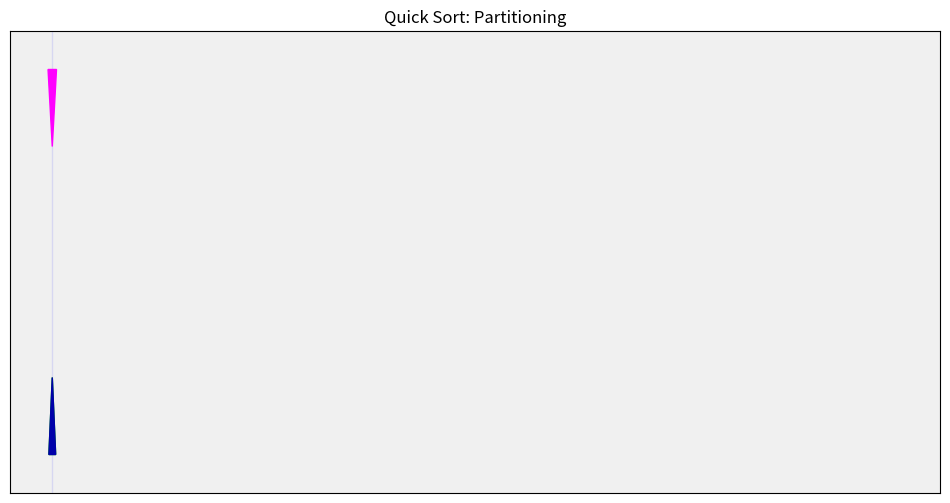

This chart was generated by the following Python code:
import numpy as np
import matplotlib.pyplot as plt
import matplotlib.animation as animation
from matplotlib.patches import Polygon, Rectangle

# --- Configuration ---
N = 100                
INTERVAL = 20          
STEPS_PER_FRAME = 2    
Y_LIMIT = 3

# --- Helper Functions ---

def quicksort_generator(arr, steps_per_frame=1):
    # Stack stores ranges (low, high)
    stack = [(0, len(arr) - 1)]
    
    while stack:
        low, high = stack.pop()
        
        if low < high:
            # Choose pivot (using last element)
            pivot = arr[high]
            i = low - 1
            
            yield arr.copy(), low, high, i, low, high, 'start_partition'
            
            for j in range(low, high):
                # Yield scanning state occasionally
                if (j - low) % steps_per_frame == 0:
                     yield arr.copy(), low, high, i, j, high, 'scan'
                
                if arr[j] <= pivot:
                    i += 1
                    arr[i], arr[j] = arr[j], arr[i]
                    if i != j:
                        yield arr.copy(), low, high, i, j, high, 'swap'
            
            # Place pivot
            arr[i + 1], arr[high] = arr[high], arr[i + 1]
            pi = i + 1
            yield arr.copy(), low, high, pi, high, pi, 'pivot_placed'
            
            # Push new ranges
            stack.append((pi + 1, high))
            stack.append((low, pi - 1))
            
    yield arr.copy(), -1, -1, -1, -1, -1, 'done'

def get_alignment_signal(arr):
    signal = []
    for k in range(len(arr) - 1):
        diff = arr[k+1] - arr[k]
        val = 1.0 if diff >= 0 else -1.0
        signal.append(val)
    signal.append(1.0)
    return np.array(signal)

# --- Setup Data & Plotting ---

data = np.random.rand(N)
x_domain = np.arange(N)

fig, ax = plt.subplots(figsize=(12, 6))
ax.set_facecolor('#f0f0f0') 
ax.set_ylim(-Y_LIMIT, Y_LIMIT)
ax.set_xlim(-5, N + 5)
ax.set_title("Quick Sort: Partitioning")
ax.set_yticks([])
ax.set_xticks([])

# --- Graphics Elements ---

# 1. Signal Line
line_signal, = ax.plot([], [], color='#222222', linewidth=1.5, alpha=0.8, zorder=5)

# 2. Active Range Background
range_rect = Rectangle((0, -Y_LIMIT), 0, 2*Y_LIMIT, color='blue', alpha=0.1, zorder=0)
ax.add_patch(range_rect)

# 3. Pivot Marker
pivot_marker = Polygon([[-0.5, 2.5], [0.5, 2.5], [0, 1.5]], closed=True, color='#FF00FF', zorder=10)
ax.add_patch(pivot_marker)

# 4. Pointers (i and j)
i_marker = Polygon([[-0.4, -2.5], [0.4, -2.5], [0, -1.5]], closed=True, color='#00AA00', zorder=10) # Green pointing up
j_marker = Polygon([[-0.4, -2.5], [0.4, -2.5], [0, -1.5]], closed=True, color='#0000AA', zorder=10) # Blue pointing up
ax.add_patch(i_marker)
ax.add_patch(j_marker)


# Global state
sorter_gen = quicksort_generator(data.copy(), steps_per_frame=STEPS_PER_FRAME)

def init():
    line_signal.set_data([], [])
    range_rect.set_width(0)
    pivot_marker.set_xy([[-0.5, 2.5], [0.5, 2.5], [0, 1.5]])
    return line_signal, range_rect, pivot_marker, i_marker, j_marker

def update(frame_data):
    arr, low, high, idx_i, idx_j, pivot_idx, state = frame_data
    
    # 1. Update Signal
    y_signal = get_alignment_signal(arr)
    line_signal.set_data(x_domain, y_signal)
    
    if state == 'done':
        range_rect.set_alpha(0)
        pivot_marker.set_alpha(0)
        i_marker.set_alpha(0)
        j_marker.set_alpha(0)
        ax.set_title("Quick Sort: Complete", color='green')
        return line_signal, range_rect, pivot_marker, i_marker, j_marker

    # 2. Update Range Highlight
    range_rect.set_x(low)
    range_rect.set_width(high - low + 1)
    
    # 3. Update Markers
    
    # Pivot (usually at 'high' during partition, or 'pi' when placed)
    new_pivot_pos = np.array([[-0.5, 2.5], [0.5, 2.5], [0, 1.5]]) + [pivot_idx, 0]
    pivot_marker.set_xy(new_pivot_pos)
    
    # Pointer i (low boundary of smaller elements)
    # i is actually the index of the last smaller element, so maybe shift it slightly?
    # Let's show it at i
    new_i_pos = np.array([[-0.4, -2.5], [0.4, -2.5], [0, -1.5]]) + [idx_i, 0]
    i_marker.set_xy(new_i_pos)
    
    # Pointer j (scanner)
    new_j_pos = np.array([[-0.4, -2.5], [0.4, -2.5], [0, -1.5]]) + [idx_j, 0]
    j_marker.set_xy(new_j_pos)
    
    # Color logic
    if state == 'swap':
        i_marker.set_color('#FFFF00') # Flash yellow
        j_marker.set_color('#FFFF00')
    elif state == 'pivot_placed':
        pivot_marker.set_facecolor('#00FF00') # Flash green
    else:
        i_marker.set_color('#00AA00')
        j_marker.set_color('#0000AA')
        pivot_marker.set_facecolor('#FF00FF')

    return line_signal, range_rect, pivot_marker, i_marker, j_marker

ani = animation.FuncAnimation(
    fig, 
    update, 
    frames=sorter_gen, 
    init_func=init,
    blit=False, 
    interval=INTERVAL,
    repeat=False
)

print("Starting Quick Sort Animation...")
plt.show()
#ani.save('sort_quick.gif', writer='pillow', fps=30)
